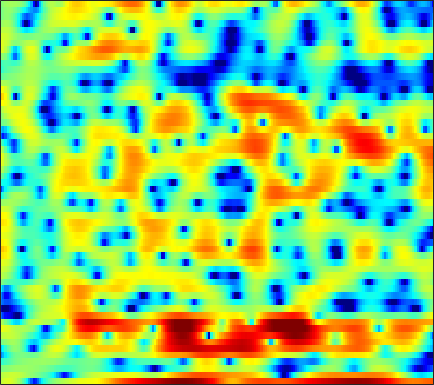

The file beside this chart, header and first rows:
1.9945, 2.3766, 2.6985, 2.8382, 2.8221, 2.6537, 2.2854, 1.8835, 1.1503, 0.15074, -1.1503, -2.3885, -4.3906, -6.9886, -9.2599, -11.673, -11.015, -9.0914, -6.5391, -4.5811, -3.0483, -2.1414, -1.1794, -0.43178
1.635, 1.871, 2.117, 2.283, 2.357, 2.384, 2.327, 2.237, 2.061, 1.828, 1.542, 1.315, 0.9973, 0.6819, 0.4556, 0.1673, -0.1066, -0.3085, -0.5951, -0.9221, -1.318, -1.687, -2.311, -3.128
-0.223, -0.06326, 0.1423, 0.3277, 0.4527, 0.5945, 0.7052, 0.7707, 0.8295, 0.8638, 0.8671, 0.8529, 0.8168, 0.7628, 0.7057, 0.6144, 0.5026, 0.4046, 0.2517, 0.07709, -0.1227, -0.2926, -0.5393, -0.8084
-2.762, -2.47, -2.049, -1.619, -1.306, -0.9216, -0.5779, -0.3547, -0.1032, 0.1072, 0.263, 0.354, 0.4565, 0.5372, 0.5867, 0.6418, 0.6955, 0.7276, 0.7556, 0.7744, 0.7707, 0.7502, 0.7044, 0.6182
-8.056, -6.512, -4.704, -3.252, -2.371, -1.466, -0.8226, -0.5084, -0.2669, -0.1827, -0.2377, -0.3429, -0.4928, -0.6281, -0.6809, -0.6239, -0.3974, -0.1359, 0.2939, 0.7669, 1.202, 1.494, 1.81, 2.015
-5.481, -4.135, -2.54, -1.269, -0.5328, 0.1159, 0.4516, 0.474, 0.2025, -0.4315, -1.494, -2.649, -4.769, -7.832, -10.78, -12.94, -9.643, -6.76, -3.811, -1.643, -0.03562, 0.9068, 1.896, 2.615
-0.3191, 0.02926, 0.4661, 0.8247, 1.005, 1.114, 1.049, 0.8548, 0.4082, -0.2739, -1.223, -2.083, -3.358, -4.69, -5.487, -6.025, -5.787, -5.178, -4.185, -3.147, -2.16, -1.473, -0.588, 0.2286
1.792, 1.995, 2.154, 2.232, 2.227, 2.124, 1.954, 1.767, 1.439, 1.016, 0.507, 0.06317, -0.5714, -1.29, -1.872, -2.711, -3.58, -4.278, -5.249, -6.197, -6.731, -6.631, -5.804, -4.46
3.465, 3.307, 3.042, 2.717, 2.466, 2.127, 1.842, 1.645, 1.491, 1.387, 1.334, 1.266, 1.097, 0.7853, 0.4339, -0.3043, -1.44, -2.616, -4.803, -7.969, -11.87, -12.88, -9.693, -6.589
1.659, 0.9065, -0.1713, -1.336, -2.255, -3.589, -4.869, -5.468, -5.268, -4.008, -2.281, -1.089, 0.2286, 1.228, 1.732, 2.145, 2.29, 2.239, 2.043, 1.772, 1.488, 1.356, 1.247, 1.105
-8.776, -10.58, -12.09, -12.61, -12.83, -13.63, -15.3, -16.93, -16.94, -12.83, -8.928, -6.597, -4.209, -2.363, -1.275, -0.1563, 0.6787, 1.164, 1.652, 1.98, 2.227, 2.373, 2.514, 2.602
-14.71, -17.55, -18.26, -16.08, -14.47, -12.82, -11.51, -10.61, -9.314, -7.922, -6.439, -5.353, -3.94, -2.667, -1.826, -0.85, -0.04938, 0.445, 0.9784, 1.403, 1.742, 1.954, 2.201, 2.433
-8.101, -9.015, -9.788, -9.898, -9.609, -8.876, -7.892, -7.074, -5.924, -4.779, -3.66, -2.863, -1.873, -0.9946, -0.4135, 0.2506, 0.7743, 1.085, 1.376, 1.552, 1.629, 1.632, 1.611, 1.622
-7.702, -10.11, -12.63, -12.25, -10.51, -8.023, -5.908, -4.561, -3.049, -1.776, -0.691, 0.01877, 0.8507, 1.532, 1.945, 2.375, 2.642, 2.726, 2.67, 2.397, 1.869, 1.304, 0.3203, -0.8611
-4.197, -6.234, -8.3, -8.103, -6.848, -4.952, -3.296, -2.267, -1.146, -0.2516, 0.4908, 0.9817, 1.555, 2.053, 2.387, 2.743, 2.976, 3.029, 2.929, 2.554, 1.839, 1.019, -0.6154, -3.138
0.3328, -0.2922, -0.953, -1.411, -1.619, -1.769, -1.877, -1.979, -2.128, -2.3, -2.42, -2.426, -2.242, -1.781, -1.315, -0.6245, 0.0497, 0.4842, 0.9074, 1.127, 1.146, 1.023, 0.7337, 0.3948
1.987, 1.653, 1.155, 0.5629, 0.06065, -0.7186, -1.683, -2.572, -4.067, -6.04, -8.6, -10.75, -12.07, -9.93, -7.649, -5.029, -3.038, -1.881, -0.6951, 0.1799, 0.7974, 1.129, 1.469, 1.722
2.525, 2.424, 2.111, 1.6, 1.088, 0.2123, -0.8872, -1.897, -3.504, -5.491, -7.829, -9.567, -10.58, -9.132, -7.337, -5.088, -3.269, -2.179, -1.037, -0.1748, 0.4598, 0.8337, 1.221, 1.517
3.045, 3.103, 2.913, 2.472, 1.981, 1.158, 0.187, -0.5916, -1.641, -2.578, -3.291, -3.606, -3.682, -3.399, -3.009, -2.358, -1.702, -1.271, -0.8402, -0.5713, -0.4481, -0.4088, -0.3981, -0.3467
4.781, 4.734, 4.385, 3.709, 2.998, 1.788, 0.2967, -0.9278, -2.555, -3.78, -4.218, -3.98, -3.212, -2.288, -1.672, -1.009, -0.6013, -0.4761, -0.5907, -1.082, -1.986, -2.956, -4.494, -5.712
5.865, 5.658, 5.12, 4.236, 3.316, 1.656, -0.6528, -3.012, -7.72, -17.74, -17.18, -9.952, -5.504, -3.046, -1.832, -0.8118, -0.2999, -0.2258, -0.5075, -1.287, -2.659, -4.203, -7.2, -11.21
4.404, 4.27, 3.875, 3.221, 2.544, 1.407, 0.05379, -1.071, -2.541, -3.617, -3.987, -3.785, -3.133, -2.411, -1.922, -1.468, -1.253, -1.254, -1.462, -1.857, -2.37, -2.771, -3.226, -3.367
3.284, 3.342, 3.194, 2.815, 2.402, 1.728, 0.9567, 0.3628, -0.3831, -0.9982, -1.42, -1.614, -1.723, -1.724, -1.733, -1.778, -1.924, -2.105, -2.441, -2.853, -3.268, -3.513, -3.635, -3.417
3.787, 3.881, 3.752, 3.368, 2.938, 2.193, 1.302, 0.5908, -0.3266, -1.125, -1.663, -1.865, -1.939, -1.879, -1.837, -1.864, -2.081, -2.418, -3.143, -4.249, -5.753, -7.029, -8.358, -8.106
4.882, 4.838, 4.533, 3.927, 3.266, 2.055, 0.4629, -1.019, -3.373, -5.856, -7.266, -6.867, -5.263, -3.688, -2.796, -2.027, -1.767, -1.897, -2.546, -3.81, -5.896, -8.172, -12.19, -12.18
4.335, 4.215, 3.846, 3.204, 2.505, 1.258, -0.4842, -2.194, -5.214, -9.206, -12.03, -10.42, -7.038, -4.567, -3.286, -2.174, -1.563, -1.359, -1.349, -1.567, -1.893, -2.147, -2.258, -1.992
2.646, 2.603, 2.417, 2.072, 1.704, 1.062, 0.2471, -0.4458, -1.401, -2.206, -2.695, -2.781, -2.608, -2.239, -1.94, -1.6, -1.332, -1.178, -1.006, -0.8547, -0.6868, -0.5357, -0.2769, 0.005692
0.6662, 0.7922, 0.9795, 1.129, 1.186, 1.146, 1.016, 0.856, 0.5865, 0.2892, -0.002946, -0.2196, -0.4909, -0.7892, -1.046, -1.391, -1.707, -1.868, -1.905, -1.657, -1.158, -0.6623, -0.002784, 0.5862
-3.809, -2.839, -1.485, -0.3928, 0.2, 0.7338, 1.05, 1.167, 1.224, 1.156, 0.9778, 0.7449, 0.2864, -0.43, -1.186, -2.537, -4.39, -6.028, -7.626, -6.776, -4.237, -2.348, -0.3018, 1.197
-10.48, -7.033, -4.368, -2.88, -2.279, -1.812, -1.628, -1.527, -1.354, -1.127, -0.933, -0.874, -1.005, -1.451, -2.057, -3.414, -5.516, -7.664, -10.41, -9.004, -5.189, -2.734, -0.2516, 1.581
-3.357, -3.622, -3.957, -4.561, -5.267, -6.615, -8.18, -9.003, -8.815, -7.32, -5.639, -4.583, -3.579, -2.998, -2.804, -2.777, -2.888, -2.949, -2.807, -2.262, -1.336, -0.5079, 0.6632, 1.774
-0.3997, -1.252, -2.543, -4.181, -5.752, -8.637, -12.98, -17.42, -16.57, -11.21, -7.787, -6.052, -4.44, -3.389, -2.861, -2.356, -2.021, -1.815, -1.512, -1.116, -0.5899, -0.1107, 0.6532, 1.462
1.843, 1.03, -0.1473, -1.403, -2.404, -3.691, -4.762, -5.253, -5.388, -4.938, -4.167, -3.576, -2.885, -2.376, -2.132, -1.989, -2.02, -2.126, -2.306, -2.41, -2.28, -1.944, -1.199, -0.184
3.413, 2.663, 1.643, 0.6463, -0.03254, -0.8101, -1.377, -1.629, -1.738, -1.644, -1.43, -1.248, -1.06, -1.012, -1.112, -1.527, -2.3, -3.165, -4.787, -6.935, -8.901, -8.868, -6.511, -3.624
3.689, 2.781, 1.528, 0.2872, -0.5598, -1.457, -1.951, -2.011, -1.698, -1.139, -0.5417, -0.1418, 0.2375, 0.3615, 0.2492, -0.1976, -1.084, -2.105, -4.054, -6.812, -9.957, -10.19, -6.99, -3.65
2.09, 0.849, -1.024, -3.244, -5.259, -8.305, -10.1, -8.877, -5.871, -3.241, -1.285, -0.2061, 0.7977, 1.381, 1.57, 1.553, 1.248, 0.8713, 0.2404, -0.3852, -0.7659, -0.7907, -0.4717, 0.1607
-1.375, -2.685, -4.265, -5.942, -7.41, -9.848, -11.09, -9.572, -6.099, -3.176, -1.008, 0.2023, 1.346, 2.071, 2.389, 2.531, 2.441, 2.262, 1.922, 1.532, 1.2, 1.001, 0.8734, 0.8287
-9.3, -11.74, -9.811, -7.058, -5.653, -4.256, -3.036, -2.091, -0.8021, 0.4633, 1.562, 2.206, 2.841, 3.191, 3.277, 3.164, 2.822, 2.434, 1.793, 1.052, 0.2456, -0.3219, -0.9548, -1.344
-5.835, -6.891, -5.854, -3.716, -2.255, -0.6132, 0.6533, 1.46, 2.35, 3.047, 3.546, 3.781, 3.899, 3.77, 3.499, 2.941, 2.122, 1.337, 0.04793, -1.523, -3.422, -5.035, -7.343, -8.807
-0.4874, -0.4334, -0.0618, 0.57, 1.119, 1.879, 2.557, 2.975, 3.418, 3.685, 3.762, 3.692, 3.385, 2.837, 2.248, 1.223, -0.07957, -1.232, -3.038, -5.142, -7.683, -10.09, -14.53, -20.1
0.05218, 0.8144, 1.602, 2.214, 2.598, 3.012, 3.351, 3.525, 3.665, 3.669, 3.499, 3.238, 2.646, 1.77, 0.9066, -0.5757, -2.405, -4.003, -6.29, -8.482, -10.22, -11.02, -11.44, -11.16
1.214, 2.002, 2.655, 2.989, 3.107, 3.147, 3.144, 3.17, 3.203, 3.216, 3.118, 2.897, 2.376, 1.471, 0.4935, -1.255, -3.667, -6.057, -10.4, -17.53, -23.8, -17.95, -13.34, -10.71
4.108, 4.033, 3.682, 3.015, 2.315, 1.272, 0.3946, 0.1601, 0.5303, 1.32, 2.06, 2.409, 2.516, 2.136, 1.525, 0.2411, -1.593, -3.324, -5.977, -8.614, -10.3, -10.52, -10.11, -9.244
5.645, 5.071, 3.962, 2.272, 0.4316, -3.383, -11.07, -20.9, -6.941, -1.906, 0.7475, 1.954, 2.813, 3.061, 2.905, 2.289, 1.276, 0.2998, -1.229, -3.007, -4.921, -6.542, -9.128, -12.31
4.098, 3.67, 2.874, 1.784, 0.7763, -0.7059, -1.911, -2.217, -1.585, -0.3164, 0.9353, 1.666, 2.308, 2.578, 2.549, 2.239, 1.628, 0.9866, -0.1246, -1.496, -3.212, -4.769, -7.268, -10.06
1.302, 1.3, 1.186, 0.9691, 0.7641, 0.5117, 0.3607, 0.352, 0.515, 0.8198, 1.179, 1.424, 1.676, 1.776, 1.739, 1.534, 1.155, 0.7588, 0.1002, -0.6798, -1.561, -2.231, -3.051, -3.652
-1.278, -0.8619, -0.4619, -0.1983, -0.05487, 0.09232, 0.2303, 0.3573, 0.553, 0.7742, 0.9912, 1.141, 1.289, 1.359, 1.347, 1.23, 1.008, 0.7788, 0.4142, -0.009716, -0.4306, -0.7309, -1.067, -1.295
-2.849, -2.197, -1.595, -1.218, -1.027, -0.832, -0.6314, -0.4488, -0.1548, 0.1898, 0.5482, 0.7957, 1.055, 1.218, 1.264, 1.223, 1.069, 0.894, 0.6038, 0.2919, 0.002976, -0.1771, -0.3455, -0.4122
-2.325, -1.874, -1.632, -1.714, -1.915, -2.234, -2.373, -2.234, -1.693, -0.8803, -0.01281, 0.5696, 1.177, 1.551, 1.676, 1.644, 1.399, 1.097, 0.5844, 0.0494, -0.4255, -0.6519, -0.7567, -0.6101
0.5113, 0.4475, -0.1189, -1.313, -2.714, -5.462, -8.758, -9.19, -5.876, -2.562, -0.2233, 1.017, 2.134, 2.752, 2.917, 2.768, 2.203, 1.505, 0.213, -1.448, -3.173, -4.043, -3.972, -2.791
3.046, 2.744, 1.962, 0.6512, -0.7441, -3.195, -5.623, -5.95, -3.801, -1.194, 0.8125, 1.893, 2.863, 3.36, 3.443, 3.154, 2.375, 1.411, -0.5493, -3.655, -9.037, -16.7, -12.76, -6.415
3.098, 2.928, 2.523, 1.93, 1.413, 0.7322, 0.2298, 0.06434, 0.1764, 0.532, 0.9843, 1.316, 1.68, 1.865, 1.88, 1.703, 1.255, 0.7297, -0.2295, -1.395, -2.566, -3.196, -3.424, -3.185
2.567, 2.585, 2.464, 2.196, 1.912, 1.48, 1.005, 0.662, 0.2316, -0.1234, -0.3723, -0.4646, -0.4696, -0.3383, -0.1941, 0.007477, 0.1525, 0.195, 0.1678, 0.02685, -0.1393, -0.2831, -0.4713, -0.7066
1.757, 1.964, 2.034, 1.882, 1.617, 1.067, 0.2959, -0.4254, -1.584, -2.875, -4.127, -4.831, -5.112, -4.513, -3.739, -2.61, -1.569, -0.903, -0.1749, 0.3817, 0.7915, 1.015, 1.185, 1.243
0.5463, 0.9255, 1.159, 1.079, 0.8198, 0.1561, -0.887, -1.984, -3.945, -6.798, -11.25, -17.01, -21.35, -12.49, -8.982, -5.957, -3.861, -2.646, -1.343, -0.2717, 0.5786, 1.107, 1.675, 2.093
-0.3903, 0.06456, 0.4023, 0.4262, 0.243, -0.2717, -1.124, -2.009, -3.532, -5.453, -7.565, -8.954, -9.775, -9.086, -8.103, -6.704, -5.279, -4.242, -2.88, -1.577, -0.4102, 0.3539, 1.227, 1.916
-0.4793, 0.0001508, 0.4023, 0.5654, 0.521, 0.2965, -0.1424, -0.5965, -1.395, -2.354, -3.446, -4.284, -5.367, -6.478, -7.303, -8.163, -8.17, -7.227, -5.198, -3.113, -1.336, -0.2622, 0.8185, 1.585
0.02814, 0.4696, 0.8111, 0.9732, 1.033, 1.044, 1.007, 0.9333, 0.7321, 0.3373, -0.3242, -1.027, -2.368, -4.443, -6.795, -12.3, -23.13, -13.12, -6.365, -2.796, -0.5562, 0.5123, 1.353, 1.65
